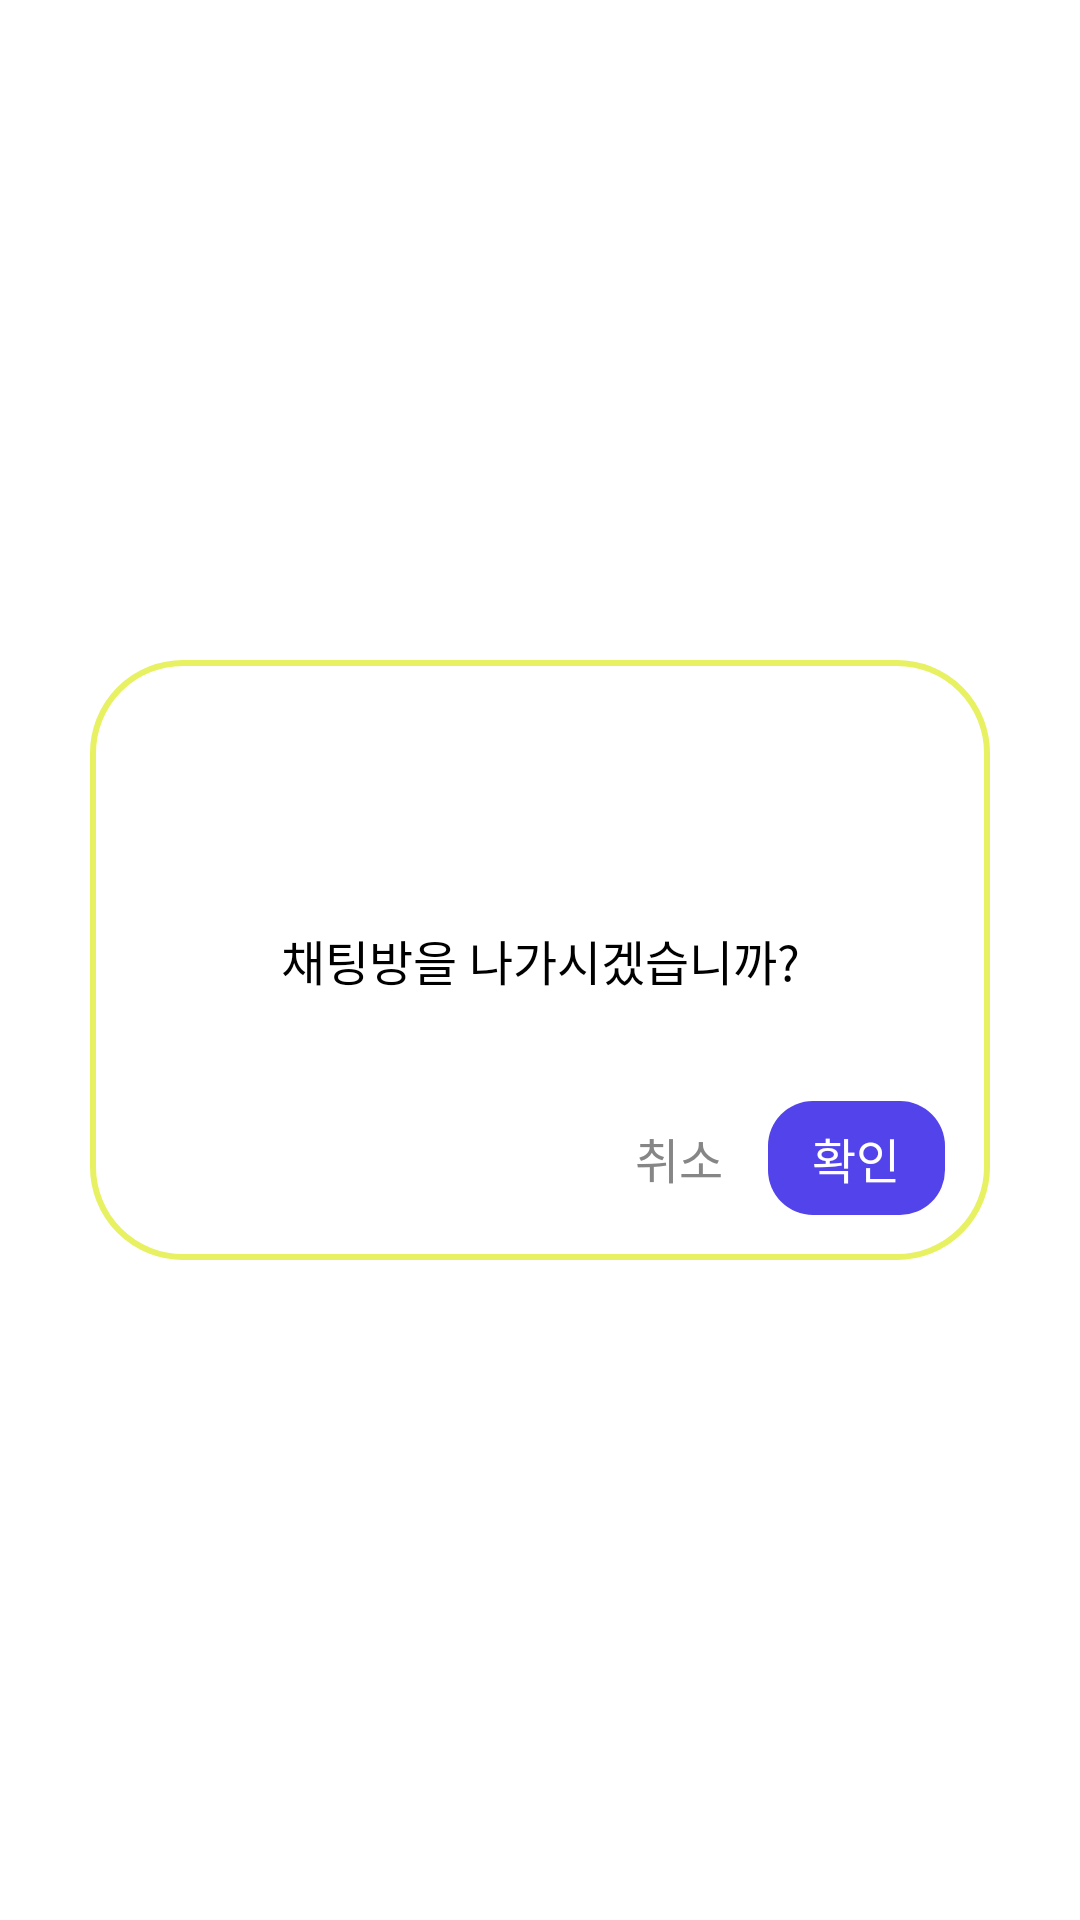

The Android layout XML behind this screen, and the referenced resources:
<!-- AndroidManifest.xml: application theme Theme.Ttrip -->
<!-- res/layout/dialog_exit_chat.xml -->
<?xml version="1.0" encoding="utf-8"?>
<layout xmlns:android="http://schemas.android.com/apk/res/android"
    xmlns:app="http://schemas.android.com/apk/res-auto">

    <data>

    </data>

    <androidx.constraintlayout.widget.ConstraintLayout
        android:layout_width="match_parent"
        android:layout_height="match_parent"
        android:background="@android:color/transparent">

        <androidx.constraintlayout.widget.ConstraintLayout
            android:layout_width="300dp"
            android:layout_height="200dp"
            android:background="@drawable/bg_rect_honey_suckle_white_radius30_stroke2"
            app:layout_constraintBottom_toBottomOf="parent"
            app:layout_constraintEnd_toEndOf="parent"
            app:layout_constraintStart_toStartOf="parent"
            app:layout_constraintTop_toTopOf="parent">

            <TextView
                android:layout_width="0dp"
                android:layout_height="wrap_content"
                android:fontFamily="@font/gmarket_sans_ttf_medium"
                android:gravity="center"
                android:lineSpacingExtra="5dp"
                android:text="@string/content_exit_chat"
                android:textColor="@color/black"
                android:textSize="16sp"
                app:layout_constraintBottom_toBottomOf="parent"
                app:layout_constraintEnd_toEndOf="parent"
                app:layout_constraintStart_toStartOf="parent"
                app:layout_constraintTop_toTopOf="parent" />

            <TextView
                android:id="@+id/tv_cancel"
                android:layout_width="59dp"
                android:layout_height="38dp"
                android:layout_marginBottom="15dp"
                android:fontFamily="@font/gmarket_sans_ttf_medium"
                android:gravity="center"
                android:text="@string/content_cancel"
                android:textColor="@color/grey"
                android:textSize="16sp"
                app:layout_constraintBottom_toBottomOf="parent"
                app:layout_constraintEnd_toStartOf="@id/tv_confirm" />

            <TextView
                android:id="@+id/tv_confirm"
                android:layout_width="59dp"
                android:layout_height="38dp"
                android:layout_marginEnd="15dp"
                android:layout_marginBottom="15dp"
                android:background="@drawable/bg_rect_neon_blue_radius15"
                android:fontFamily="@font/gmarket_sans_ttf_medium"
                android:gravity="center"
                android:text="@string/content_confirm"
                android:textColor="@color/white"
                android:textSize="16sp"
                app:layout_constraintBottom_toBottomOf="parent"
                app:layout_constraintEnd_toEndOf="parent" />

        </androidx.constraintlayout.widget.ConstraintLayout>
    </androidx.constraintlayout.widget.ConstraintLayout>
</layout>
<!-- resources referenced by this layout -->
<resources>
  <color name="black">#FF000000</color>
  <color name="grey">#868686</color>
  <color name="white">#FFFFFFFF</color>
  <!-- drawable bg_rect_honey_suckle_white_radius30_stroke2 (drawable) -->
  <?xml version="1.0" encoding="utf-8"?>
  <shape xmlns:android="http://schemas.android.com/apk/res/android"
      android:shape="rectangle">
      <corners android:radius="30dp" />
      <stroke
          android:width="2dp"
          android:color="@color/honey_suckle" />
      <solid android:color="@color/white" />
  </shape>
  <!-- drawable bg_rect_neon_blue_radius15 (drawable) -->
  <?xml version="1.0" encoding="utf-8"?>
  <shape xmlns:android="http://schemas.android.com/apk/res/android"
      android:shape="rectangle">
      <corners
          android:radius="15dp" />
      <solid
          android:color="@color/neon_blue"/>
  </shape>
  <string name="content_cancel">취소</string>
  <string name="content_confirm">확인</string>
  <string name="content_exit_chat">채팅방을 나가시겠습니까?</string>
  <style name="Theme.Ttrip" parent="Theme.MaterialComponents.DayNight.DarkActionBar">
          
          <item name="colorPrimary">@color/purple_500</item>
          <item name="colorPrimaryVariant">@color/purple_700</item>
          <item name="colorOnPrimary">@color/white</item>
          
          <item name="colorSecondary">@color/teal_200</item>
          <item name="colorSecondaryVariant">@color/teal_700</item>
          <item name="colorOnSecondary">@color/black</item>
          
          <item name="android:statusBarColor">?attr/colorPrimaryVariant</item>
          
          <item name="windowActionBar">false</item>
          <item name="windowNoTitle">true</item>
      </style>
  <color name="honey_suckle">#E7F161</color>
  <color name="neon_blue">#5343EA</color>
  <color name="purple_500">#FF6200EE</color>
  <color name="purple_700">#FF3700B3</color>
  <color name="teal_200">#FF03DAC5</color>
  <color name="teal_700">#FF018786</color>
</resources>
